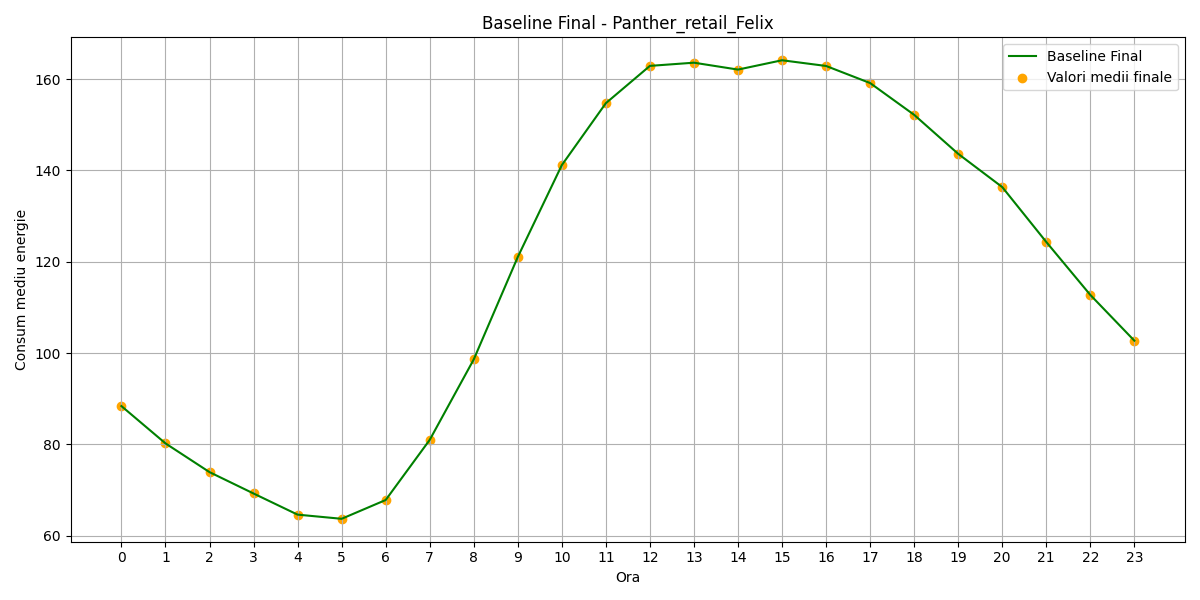

Values plotted in this chart, from the file beside it:
hour, B(t)_final
0, 88.4
1, 80.24
2, 73.94
3, 69.26
4, 64.63
5, 63.72
6, 67.83
7, 81
8, 98.62
9, 121
10, 141.2
11, 154.7
12, 162.9
13, 163.6
14, 162.1
15, 164.1
16, 162.9
17, 159.1
18, 152.2
19, 143.6
20, 136.4
21, 124.3
22, 112.7
23, 102.7
